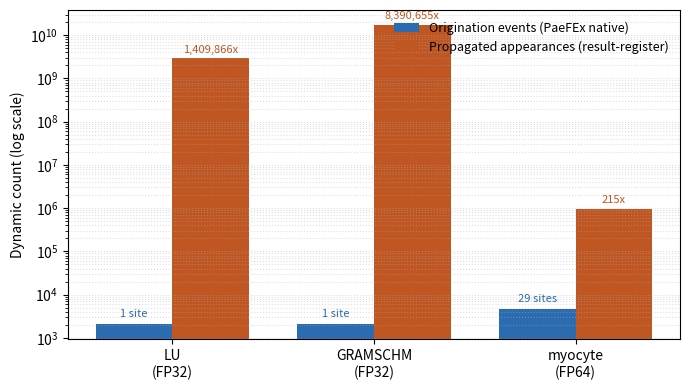

The script that saved this image:
#!/usr/bin/env python3
"""
Origination vs. propagation gap figure for PaeFEx.

Both series are DYNAMIC counts from the same run:
  - origination events     = sum of NATIVE-view 'dynamic' column (exceptions created)
  - propagated appearances = sum of RESULT-BITS-view 'dynamic' column
                             (special values appearing in result registers)

Run:  python3 plot_gap.py   ->  writes gap.pdf (vector, for LaTeX) and gap.png
"""
import matplotlib
matplotlib.use("Agg")
import matplotlib.pyplot as plt
import numpy as np

# benchmark : (precision, origination_events, propagated_appearances, origination_sites)
data = {
    "LU":       ("FP32",  2045,  2_883_175_929,  1),
    "GRAMSCHM": ("FP32",  2048, 17_184_061_439,  1),
    "myocyte":  ("FP64",  4545,        975_660, 29),
}

names  = list(data.keys())
orig   = [data[n][1] for n in names]
prop   = [data[n][2] for n in names]
sites  = [data[n][3] for n in names]
labels = [f"{n}\n({data[n][0]})" for n in names]

x = np.arange(len(names))
w = 0.38

fig, ax = plt.subplots(figsize=(7, 4))
ax.bar(x - w/2, orig, w, label="Origination events (PaeFEx native)", color="#2b6cb0")
ax.bar(x + w/2, prop, w, label="Propagated appearances (result-register)", color="#c05621")

ax.set_yscale("log")
ax.set_ylabel("Dynamic count (log scale)")
ax.set_xticks(x)
ax.set_xticklabels(labels)
ax.legend(frameon=False, fontsize=9, loc="upper right")
ax.grid(axis="y", which="both", ls=":", alpha=0.4)

for xi, s, o in zip(x, sites, orig):
    ax.annotate(f"{s} site{'s' if s != 1 else ''}",
                xy=(xi - w/2, o), xytext=(0, 4), textcoords="offset points",
                ha="center", va="bottom", fontsize=8, color="#2b6cb0")

for xi, o, p in zip(x, orig, prop):
    amp = p / o if o else 0
    ax.annotate(f"{amp:,.0f}x", xy=(xi + w/2, p), xytext=(0, 4),
                textcoords="offset points", ha="center", fontsize=8, color="#c05621")

fig.tight_layout()
fig.savefig("gap.pdf")
fig.savefig("gap.png", dpi=160)
print("wrote gap.pdf and gap.png")
